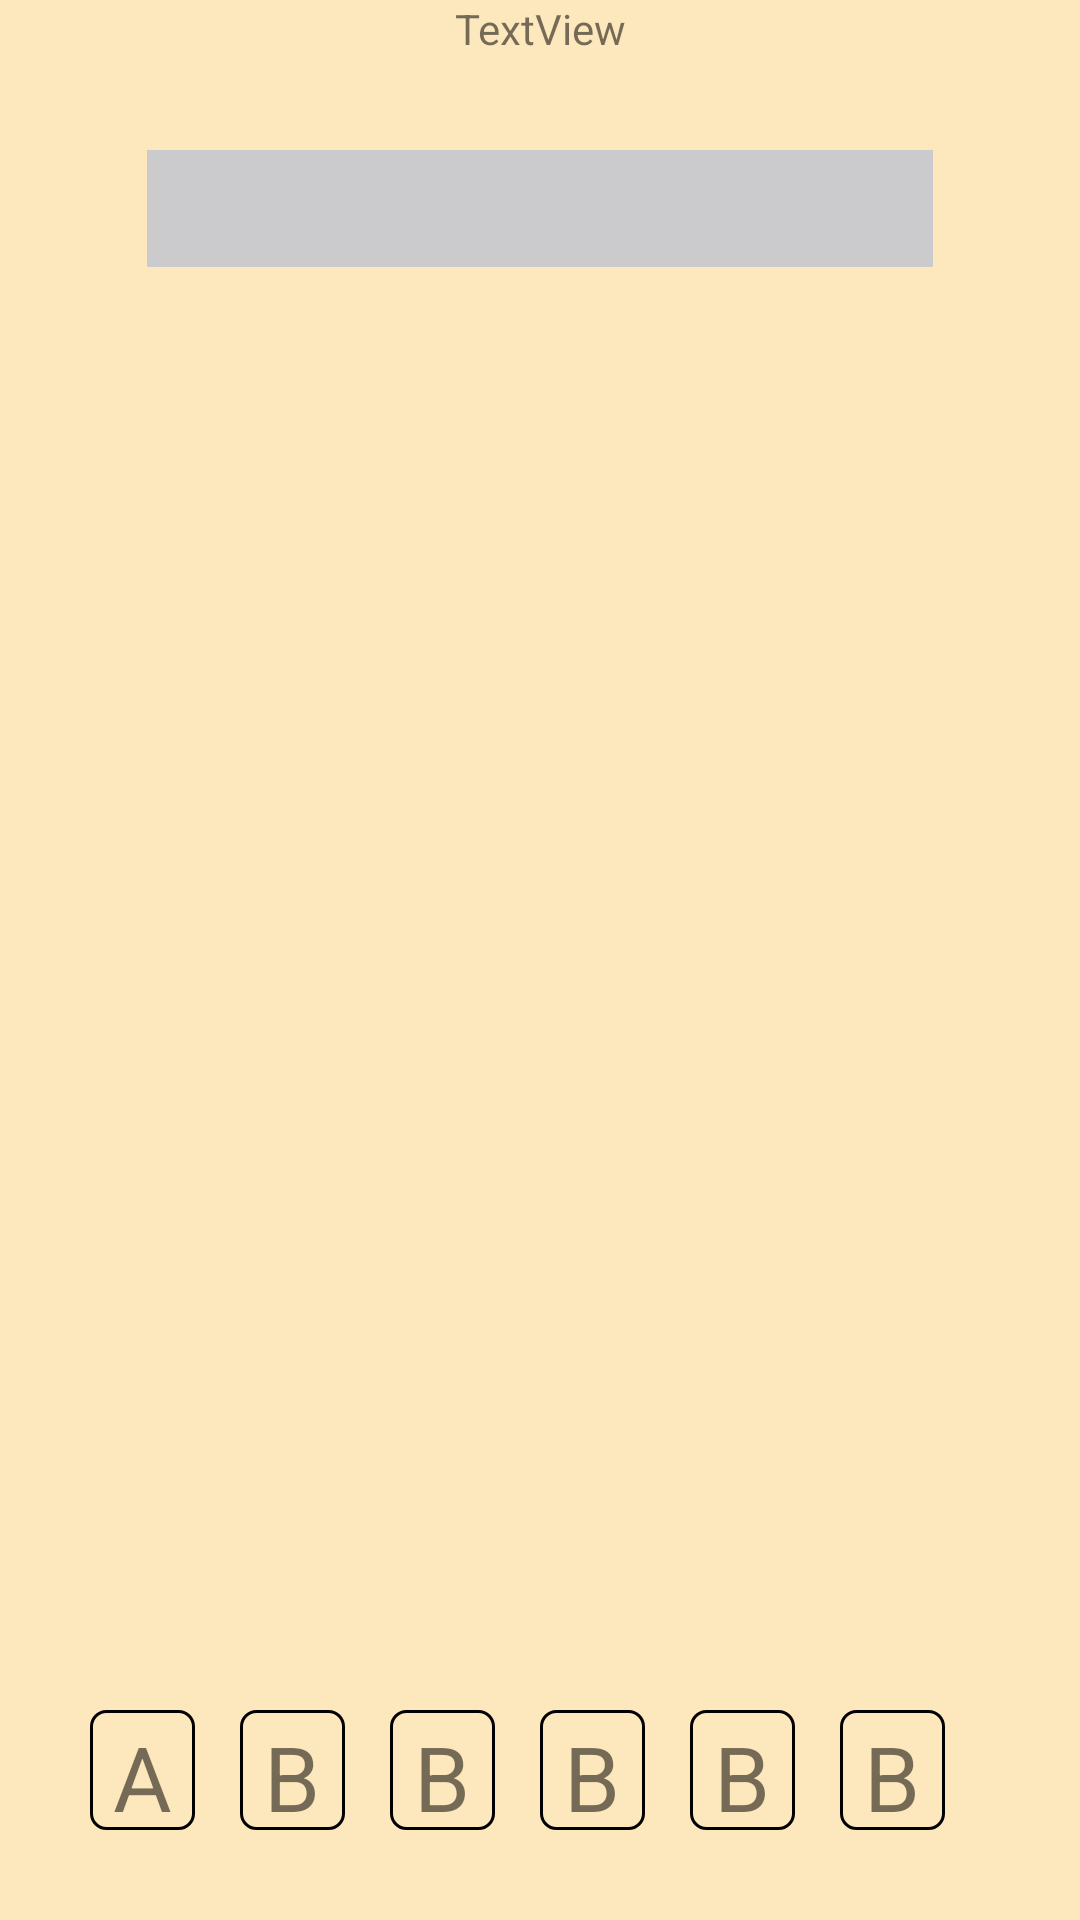

This screen was rendered from an Android layout file. Write that file and the resources it references.
<!-- AndroidManifest.xml: application theme AppTheme -->
<!-- res/layout/activity_fill.xml -->
<?xml version="1.0" encoding="utf-8"?>
<RelativeLayout xmlns:android="http://schemas.android.com/apk/res/android"
    android:layout_width="fill_parent"
    android:layout_height="fill_parent"
    android:orientation="vertical">

    <TextView
        android:id="@+id/textView2"
        android:textAlignment="center"
        android:layout_width="match_parent"
        android:layout_height="wrap_content"
        android:layout_alignParentTop="true"
        android:text="TextView" />

    <TextView
        android:id="@+id/ImgDrop"
        android:layout_width="262dp"
        android:layout_height="39dp"
        android:textSize="40sp"
        android:layout_alignParentTop="true"
        android:layout_centerInParent="true"
        android:layout_marginTop="50dp"
        android:background="#CBCBCE"></TextView>
    <TextView
        android:id="@+id/img"
        android:text="А"
        android:textAlignment="center"
        android:textSize="30sp"
        android:layout_width="35dp"
        android:layout_height="40dp"

        android:layout_margin="30dp"
        android:layout_alignParentBottom="true"
        android:background="@drawable/rounded">
    </TextView>

    <TextView
        android:id="@+id/img2"
        android:text="В"
        android:textAlignment="center"
        android:textSize="30sp"
        android:layout_width="35dp"
        android:layout_height="40dp"

        android:layout_alignBaseline="@id/img"
        android:layout_alignLeft="@id/img"
        android:layout_marginStart="50dp"
        android:background="@drawable/rounded">
    </TextView>

    <TextView
        android:id="@+id/img3"
        android:text="В"
        android:textAlignment="center"
        android:textSize="30sp"
        android:layout_width="35dp"
        android:layout_height="40dp"

        android:layout_alignBaseline="@id/img2"
        android:layout_alignLeft="@id/img2"
        android:layout_marginStart="50dp"
        android:background="@drawable/rounded">
    </TextView>
    <TextView
        android:id="@+id/img4"
        android:text="В"
        android:textAlignment="center"
        android:textSize="30sp"
        android:layout_width="35dp"
        android:layout_height="40dp"

        android:layout_alignBaseline="@id/img3"
        android:layout_alignLeft="@id/img3"
        android:layout_marginStart="50dp"
        android:background="@drawable/rounded">
    </TextView>

    <TextView
        android:id="@+id/img5"
        android:text="В"
        android:textAlignment="center"
        android:textSize="30sp"
        android:layout_width="35dp"
        android:layout_height="40dp"

        android:layout_alignBaseline="@id/img4"
        android:layout_alignLeft="@id/img4"
        android:layout_marginStart="50dp"
        android:background="@drawable/rounded">
    </TextView>

    <TextView
        android:id="@+id/img6"
        android:text="В"
        android:textAlignment="center"
        android:textSize="30sp"
        android:layout_width="35dp"
        android:layout_height="40dp"

        android:layout_alignBaseline="@id/img5"
        android:layout_alignLeft="@id/img5"
        android:layout_marginStart="50dp"
        android:background="@drawable/rounded">
    </TextView>


</RelativeLayout>
<!-- resources referenced by this layout -->
<resources>
  <!-- drawable rounded (drawable) -->
  <?xml version="1.0" encoding="utf-8"?>
  <shape xmlns:android="http://schemas.android.com/apk/res/android" >
      <stroke
          android:width="1dp"
          android:color="@color/colorLetter" />
  
      <solid android:color="@color/colorLetter" />
  
      <padding
          android:left="2dp"
          android:right="2dp"
          android:bottom="2dp"
          android:top="2dp" />
  
      <corners android:radius="5dp" />
  </shape>
  <style name="AppTheme" parent="Theme.AppCompat.Light.DarkActionBar">
          
          <item name="colorPrimary">@color/colorBrown</item>
          <item name="colorPrimaryDark">@color/colorPrimaryDark</item>
          <item name="colorAccent">@color/colorLightBrown</item>
          <item name="android:colorBackground">@color/colorBack</item>
      </style>
  <color name="colorBrown">#431c00</color>
  <color name="colorPrimaryDark">#303F9F</color>
  <color name="colorLightBrown">#bf5000</color>
  <color name="colorBack">#fde7bc</color>
</resources>
